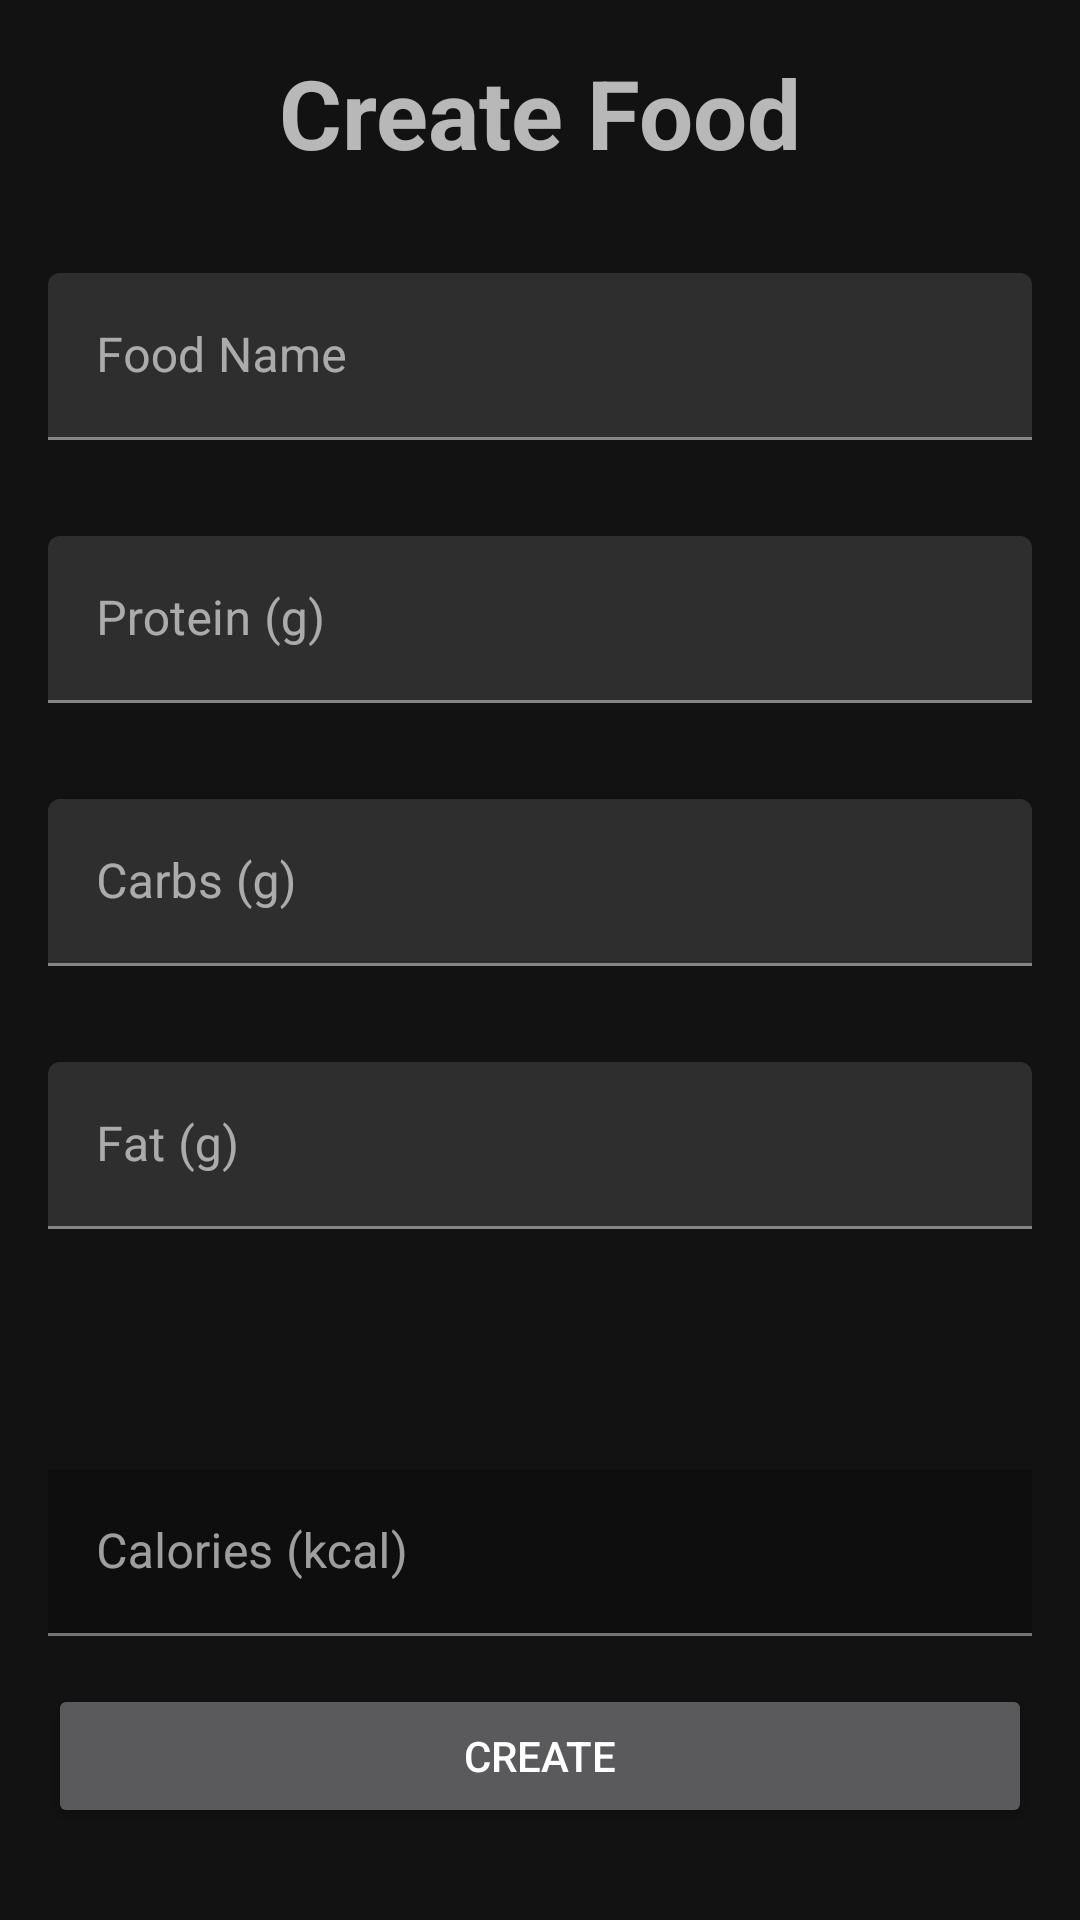

Layout XML and referenced resources for this Android screen:
<!-- AndroidManifest.xml: application theme Theme.RNSMFitness -->
<!-- res/layout/add_my_food_item.xml -->
<?xml version="1.0" encoding="utf-8"?>
<LinearLayout xmlns:android="http://schemas.android.com/apk/res/android"
    android:layout_width="match_parent"
    android:layout_height="match_parent"
    android:orientation="vertical"
    android:paddingLeft="16dp"
    android:paddingRight="16dp">
    <ScrollView
        android:layout_width="match_parent"
        android:layout_height="match_parent">
    <LinearLayout
        android:layout_width="match_parent"
        android:layout_height="match_parent"
        android:orientation="vertical">
    <TextView
        android:layout_width="match_parent"
        android:layout_height="wrap_content"
        android:paddingTop="16dp"
        android:paddingBottom="16dp"
        android:text="Create Food"
        android:textAlignment="center"
        android:textStyle="bold"
        android:textSize="32sp"/>

    <com.google.android.material.textfield.TextInputLayout
        android:layout_width="match_parent"
        android:layout_height="wrap_content"
        android:layout_gravity="center"
        android:hint="Food Name"
        android:paddingTop="16dp"
        android:paddingBottom="16dp">

        <com.google.android.material.textfield.TextInputEditText
            android:id="@+id/add_food_name"
            android:layout_width="match_parent"
            android:layout_height="wrap_content" />

    </com.google.android.material.textfield.TextInputLayout>

    <com.google.android.material.textfield.TextInputLayout
        android:layout_width="match_parent"
        android:layout_height="wrap_content"
        android:layout_gravity="center"
        android:hint="Protein (g)"
        android:paddingTop="16dp"
        android:paddingBottom="16dp">

        <com.google.android.material.textfield.TextInputEditText
            android:id="@+id/add_food_protein"
            android:layout_width="match_parent"
            android:layout_height="wrap_content"
            android:inputType="number" />

    </com.google.android.material.textfield.TextInputLayout>

    <com.google.android.material.textfield.TextInputLayout
        android:layout_width="match_parent"
        android:layout_height="wrap_content"
        android:layout_gravity="center"
        android:hint="Carbs (g)"
        android:paddingTop="16dp"
        android:paddingBottom="16dp">

        <com.google.android.material.textfield.TextInputEditText
            android:id="@+id/add_food_carbs"
            android:layout_width="match_parent"
            android:layout_height="wrap_content"
            android:inputType="number" />

    </com.google.android.material.textfield.TextInputLayout>

    <com.google.android.material.textfield.TextInputLayout
        android:layout_width="match_parent"
        android:layout_height="wrap_content"
        android:layout_gravity="center"
        android:hint="Fat (g)"
        android:paddingTop="16dp"
        android:paddingBottom="16dp">

        <com.google.android.material.textfield.TextInputEditText
            android:id="@+id/add_food_fat"
            android:layout_width="match_parent"
            android:layout_height="wrap_content"
            android:inputType="number" />

    </com.google.android.material.textfield.TextInputLayout>

    <com.google.android.material.textfield.TextInputLayout
        android:layout_width="match_parent"
        android:layout_height="wrap_content"
        android:layout_gravity="center"
        android:hint="Calories (kcal)"
        android:layout_marginTop="48dp"
        android:paddingTop="16dp"
        android:paddingBottom="16dp">

        <com.google.android.material.textfield.TextInputEditText
            android:background="@color/cardview_shadow_start_color"
            android:id="@+id/add_food_serving_size"
            android:layout_width="match_parent"
            android:layout_height="wrap_content"
            android:inputType="number"
            android:clickable="false"
            android:cursorVisible="false"
            android:focusable="false"
            android:focusableInTouchMode="false"/>

    </com.google.android.material.textfield.TextInputLayout>

    <Button
        android:id="@+id/done_button"
        android:layout_width="match_parent"
        android:layout_height="wrap_content"
        android:layout_gravity="center_horizontal"

        android:text="Create" />
    </LinearLayout>
    </ScrollView>
</LinearLayout>
<!-- resources referenced by this layout -->
<resources>
  <style name="Theme.RNSMFitness" parent="Theme.MaterialComponents.NoActionBar">
          
          <item name="colorPrimary">@color/rnsmBackgroundGray</item>
          <item name="colorPrimaryVariant">@color/rnsmBackgroundGray</item>
          <item name="colorOnPrimary">@color/white</item>
          
          <item name="colorSecondary">@color/rnsmBackgroundGray</item>
          <item name="colorSecondaryVariant">@color/Java</item>
          <item name="colorOnSecondary">@color/white</item>
          
          <item name="android:statusBarColor" tools:targetApi="l">?attr/colorPrimaryVariant</item>
          
      </style>
  <color name="rnsmBackgroundGray">#292727</color>
  <color name="white">#FFFFFFFF</color>
  <color name="Java">#29B6F6</color>
</resources>
